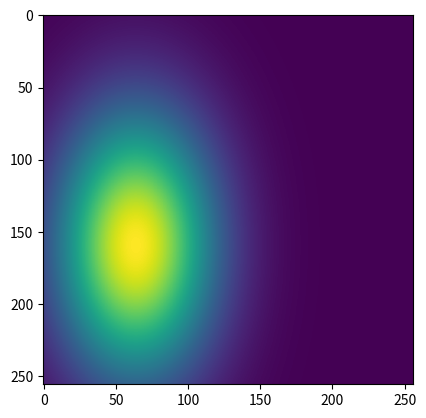

The script that saved this image:
import numpy as np
import matplotlib.pyplot as plt

Ay, Ax = np.mgrid[1:-1:256j,-1:1:256j]
ux = np.array([0.0, 0.5, -0.5])
uy = np.array([0.0, 0.25, -0.25])
sx = np.array([1.0, 0.4, 0.3])
sy = np.array([1.0, 0.2, 0.5])

ux = np.expand_dims(ux, axis = -1) # or np.reshape(ux, (???))
uy = np.expand_dims(uy, axis = -1) # or np.reshape(uy, (???))
sx = np.expand_dims(sx, axis = -1) # or np.reshape(sx, (???))
sy = np.expand_dims(sy, axis = -1) # or np.reshape(sy, (???))
ux = np.expand_dims(ux, axis = -1) # or np.reshape(ux, (???))
uy = np.expand_dims(uy, axis = -1) # or np.reshape(uy, (???))
sx = np.expand_dims(sx, axis = -1) # or np.reshape(sx, (???))
sy = np.expand_dims(sy, axis = -1) # or np.reshape(sy, (???))

G=-((Ax-ux)**2/(2*sx**2)+(Ay-uy)**2/(2*sy**2))

images = np.exp(G)

print(images.shape) # The shape of I should be (3, 256, 256)

for img in images: # showing images
  plt.imshow(img)
  plt.show()